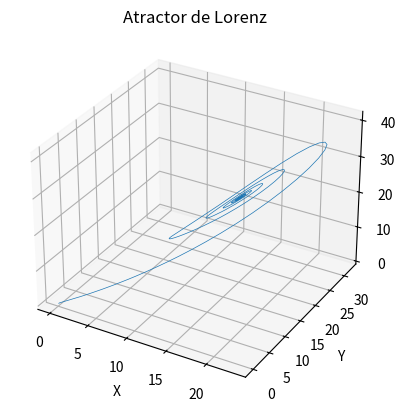

Write the Python code that produced this figure.
#Depedencias: numpy, matplotlib, scipy
import numpy as np
import matplotlib.pyplot as plt
from scipy.integrate import solve_ivp

# Definir las ecuaciones de Lorenz
def lorenz(t, xyz, sigma, rho, beta):
    x, y, z = xyz
    dxdt = sigma * (y - x)
    dydt = x * (rho - z) - y
    dzdt = x * y - beta * z
    return [dxdt, dydt, dzdt]

# Parámetros de las ecuaciones de Lorenz
sigma = 10.0
rho = 28.0
beta = 10

# Condiciones iniciales
x0, y0, z0 = 0.1, 0.0, 0.0
xyz0 = [x0, y0, z0]

# Intervalo de tiempo
t_span = (0, 100)
t_eval = np.linspace(0, 100, 10000)  # Vector de tiempo para la evaluación

# Resolver las ecuaciones de Lorenz utilizando Runge-Kutta de cuarto y quinto orden
sol = solve_ivp(lorenz, t_span, xyz0, args=(sigma, rho, beta), t_eval=t_eval)




# Extraer las soluciones
x, y, z = sol.y

print("First 3 solutions:")
print("x:", x[:20])
print("y:", y[:3])
print("z:", z[:3])


# Visualizar el atractor de Lorenz
fig = plt.figure()
ax = fig.add_subplot(111, projection='3d')
ax.plot(x, y, z, linewidth=0.5)
ax.set_xlabel('X')
ax.set_ylabel('Y')
ax.set_zlabel('Z')
ax.set_title('Atractor de Lorenz')
plt.show()

